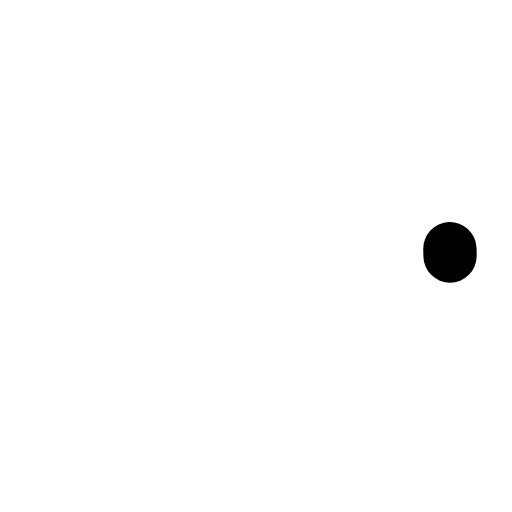
t = 0.00 s
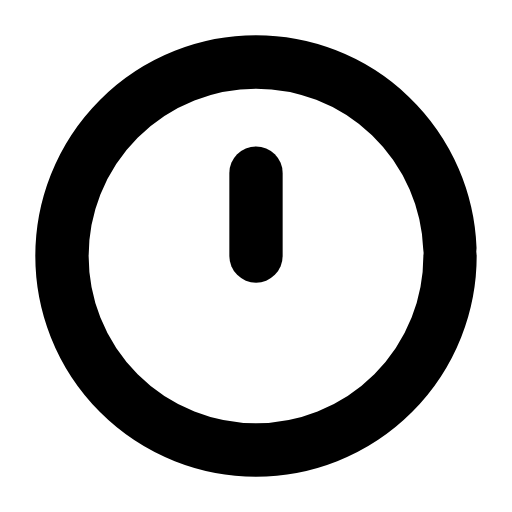
t = 0.31 s
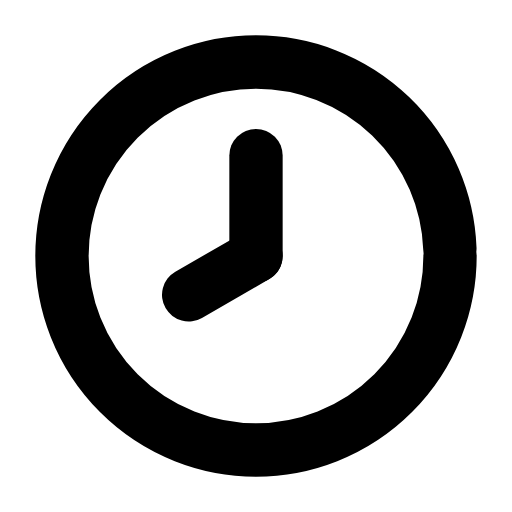
t = 0.61 s
t = 0.93 s: frame unchanged from t = 0.61 s, image omitted
t = 1.27 s: frame unchanged from t = 0.61 s, image omitted
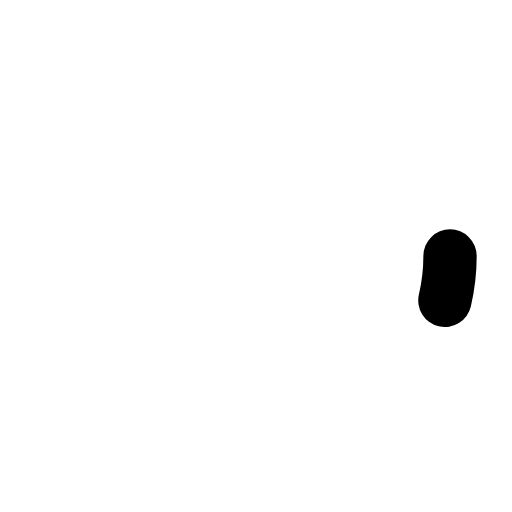
t = 1.58 s

The animated SVG that drew these frames (rendered in a browser with its animation timeline set to each time). Animation: 3 SMIL elements (animate=3); one cycle of 1.90 s, repeats indefinitely.

<svg xmlns="http://www.w3.org/2000/svg" width="24" height="24" viewBox="0 0 24 24" fill="none"><g transform="translate(-0.84 -0.84) scale(1.07)"><circle stroke="currentColor" stroke-width="2.336" stroke-linecap="round" stroke-linejoin="round" fill="none" cx="12" cy="12" r="8.5" pathLength="1" stroke-dasharray="1"><animate attributeName="stroke-dashoffset" values="1;1;0;0;0;0;1;1;1" keyTimes="0;0;0.189;0.45;0.6;0.774;0.9;0.9;1" dur="1.9s" repeatCount="indefinite" calcMode="spline" keySplines="0.16 1 0.3 1;0.16 1 0.3 1;0.16 1 0.3 1;0.16 1 0.3 1;0.16 1 0.3 1;0.16 1 0.3 1;0.16 1 0.3 1;0.16 1 0.3 1"/></circle><path stroke="currentColor" stroke-width="2.336" stroke-linecap="round" stroke-linejoin="round" fill="none" d="M12 12L12 7.6" pathLength="1" stroke-dasharray="1"><animate attributeName="stroke-dashoffset" values="1;1;0;0;0;0;1;1;1" keyTimes="0;0.135;0.2475;0.45;0.6;0.735;0.81;0.9;1" dur="1.9s" repeatCount="indefinite" calcMode="spline" keySplines="0.16 1 0.3 1;0.16 1 0.3 1;0.16 1 0.3 1;0.16 1 0.3 1;0.16 1 0.3 1;0.16 1 0.3 1;0.16 1 0.3 1;0.16 1 0.3 1"/></path><path stroke="currentColor" stroke-width="2.336" stroke-linecap="round" stroke-linejoin="round" fill="none" d="M12 12L9.05 13.7" pathLength="1" stroke-dasharray="1"><animate attributeName="stroke-dashoffset" values="1;1;0;0;0;0;1;1;1" keyTimes="0;0.2025;0.315;0.45;0.6;0.69;0.765;0.9;1" dur="1.9s" repeatCount="indefinite" calcMode="spline" keySplines="0.16 1 0.3 1;0.16 1 0.3 1;0.16 1 0.3 1;0.16 1 0.3 1;0.16 1 0.3 1;0.16 1 0.3 1;0.16 1 0.3 1;0.16 1 0.3 1"/></path></g></svg>
